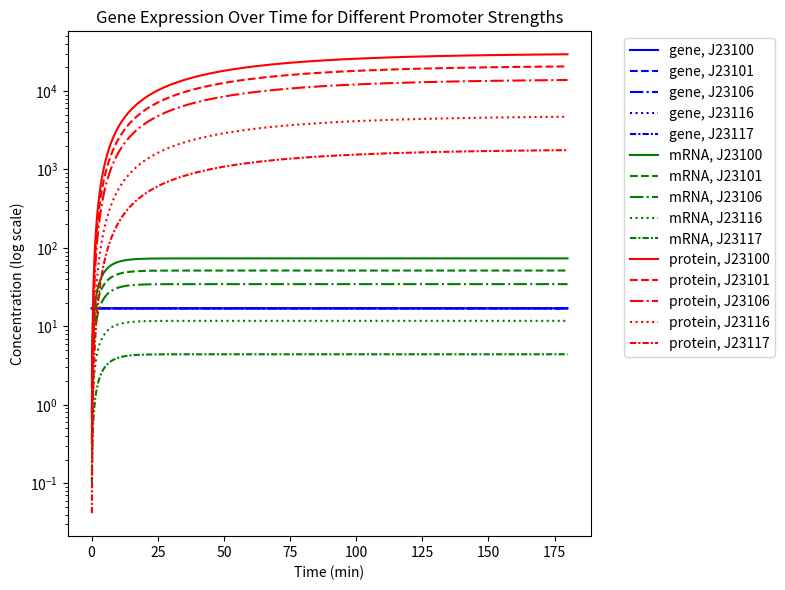

Reproduce this figure in Python.
# (Optional) Install packages if you need them.
# !pip install numpy pandas matplotlib scipy

import numpy as np
import pandas as pd
import matplotlib.pyplot as plt
from scipy.integrate import odeint

print("All libraries imported successfully!")

# 1) Define the promoter strengths (k1_values)
k1_values = {
    "J23100": 1.00,
    "J23101": 0.70,
    "J23106": 0.47,
    "J23116": 0.16,
    "J23117": 0.06
}

# 2) Define the additional parameters
#    d1: mRNA degradation rate, ~ half-life of 3 min => log(2)/3
#    k2: translation rate
#    d2: protein degradation rate
#    k1 will be assigned in the loop below.
params = {
    "k1": None,         # placeholder to be set per promoter
    "d1": np.log(2)/3,  # ~0.231, for 3-min half-life
    "k2": 8.23,         # translation rate
    "d2": 0.02          # protein degradation rate
}

# 3) Define the initial state [gene, mRNA, protein]
initial_state = [17, 0, 0]

print("Promoter strengths and parameters defined.")
print("k1_values:", k1_values)
print("params:", params)
print("Initial state (gene, mRNA, protein):", initial_state)

def derivative(state, t, params):
    """
    Compute the derivatives for the gene expression system:
    dGene/dt = 0
    d(mRNA)/dt = k1 * gene - d1 * mRNA
    d(protein)/dt = k2 * mRNA - d2 * protein

    Parameters
    ----------
    state : array-like
        Current values of [gene, mRNA, protein].
    t : float
        Current time (not explicitly used here, but needed for odeint signature).
    params : dict
        Dictionary of parameters with keys: "k1", "d1", "k2", "d2".

    Returns
    -------
    list
        Derivatives [dGene, dmRNA, dProtein].
    """
    gene, mRNA, protein = state
    k1 = params["k1"]
    d1 = params["d1"]
    k2 = params["k2"]
    d2 = params["d2"]

    # Gene is assumed constant
    dGene = 0

    # Transcription minus mRNA degradation
    dmRNA = k1 * gene - d1 * mRNA

    # Translation minus protein degradation
    dProtein = k2 * mRNA - d2 * protein

    return [dGene, dmRNA, dProtein]

print("ODE derivative function defined.")

# 1) Define time points in minutes.
times = np.arange(0, 180, 0.1)

# 2) Prepare a DataFrame to store results across promoters.
all_results = pd.DataFrame()

# 3) Loop over each promoter and solve.
for promoter_name, k1_val in k1_values.items():
    # Update k1
    params["k1"] = k1_val

    # Solve using odeint
    solution = odeint(derivative, initial_state, times, args=(params,))
    # solution shape: (len(times), 3) => columns = [gene, mRNA, protein]

    # Convert to a DataFrame for easy concatenation
    temp_df = pd.DataFrame({
        "time": times,
        "gene": solution[:, 0],
        "mRNA": solution[:, 1],
        "protein": solution[:, 2],
        "promoter": promoter_name
    })

    # Append to the master all_results DataFrame
    all_results = pd.concat([all_results, temp_df], ignore_index=True)

print("ODE solved for all promoters.")
print("all_results shape:", all_results.shape)
all_results.head()

# 1) Melt from wide to long format.
melted = all_results.melt(
    id_vars=["time", "promoter"],
    value_vars=["gene", "mRNA", "protein"],
    var_name="component",
    value_name="value"
)

# 2) Filter out non-positive values (log scale doesn't handle <= 0)
melted = melted[melted["value"] > 0]

# 3) Create figure
plt.figure(figsize=(8, 6))

# Distinguish promoters by line style
line_styles = ["-", "--", "-.", ":", (0, (3,1,1,1))]
promoters = melted["promoter"].unique()
style_map = dict(zip(promoters, line_styles))

# Distinguish components by color
colors = {"gene": "blue", "mRNA": "green", "protein": "red"}
components = melted["component"].unique()

# 4) Plot each combination of component & promoter
for comp in components:
    for prom in promoters:
        subset = melted[(melted["component"] == comp) & (melted["promoter"] == prom)]
        plt.plot(
            subset["time"],
            subset["value"],
            label=f"{comp}, {prom}",
            linestyle=style_map[prom],
            color=colors[comp]
        )

# 5) Switch y-axis to log scale
plt.yscale("log")

# 6) Label axes and add a title
plt.xlabel("Time (min)")
plt.ylabel("Concentration (log scale)")
plt.title("Gene Expression Over Time for Different Promoter Strengths")

# 7) Add a legend and show the plot
plt.legend(bbox_to_anchor=(1.05, 1), loc='upper left')
plt.tight_layout()
plt.show()

print("Plot created successfully!")